Dataset: data (GitHub, sarathpb/Lepidoptera-AI---Butterfly-vs-Moth-Binary-Classification). Classes: butterfly, moth.

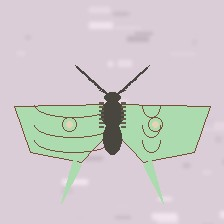
Label: moth

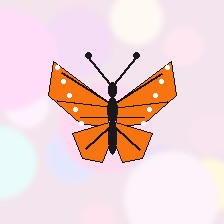
Label: butterfly

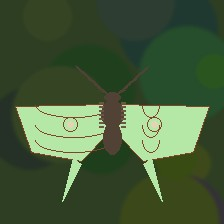
Label: moth

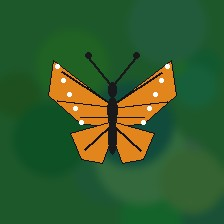
Label: butterfly

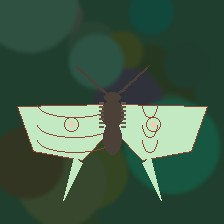
Label: moth

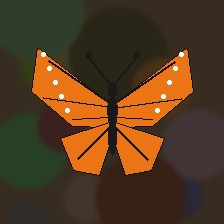
Label: butterfly
